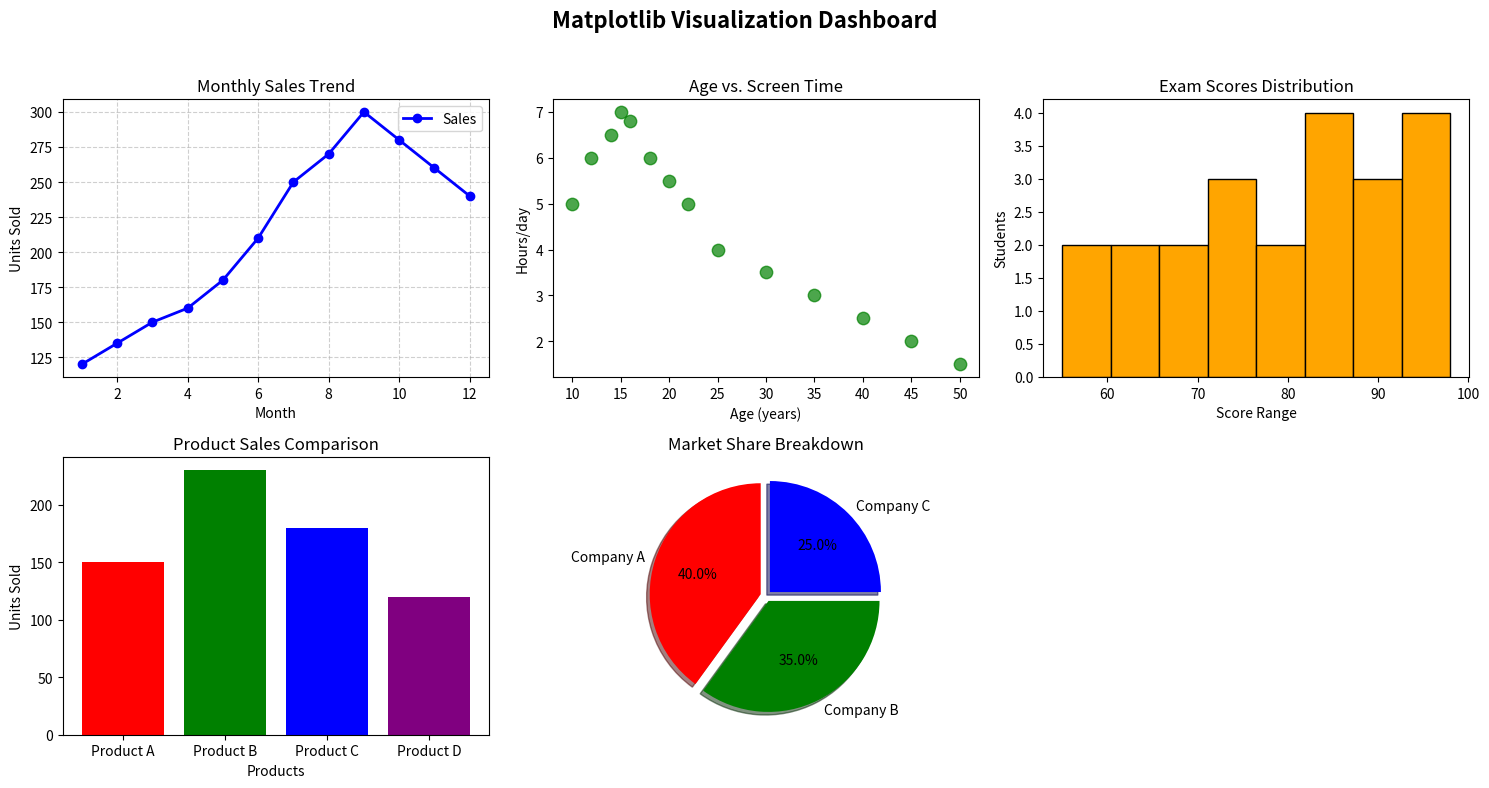

The matplotlib source for this figure:
"""
Matplotlib Visualization Dashboard
----------------------------------
This script showcases different types of plots 
using Python and Matplotlib.

Visualizations included:
1. Line Plot - Monthly Sales Trend
2. Scatter Plot - Age vs. Screen Time
3. Histogram - Exam Scores
4. Bar Chart - Product Sales
5. Pie Chart - Market Share

Author: Your Name
"""

import matplotlib.pyplot as plt

# Line plot data (monthly sales)
months = list(range(1, 13))
sales = [120, 135, 150, 160, 180, 210, 250, 270, 300, 280, 260, 240]

# Scatter plot data (age vs. screen time)
ages = [10, 12, 14, 15, 16, 18, 20, 22, 25, 30, 35, 40, 45, 50]
screen_time = [5, 6, 6.5, 7, 6.8, 6, 5.5, 5, 4, 3.5, 3, 2.5, 2, 1.5]

# Histogram data (exam scores)
exam_scores = [
    55, 60, 62, 65, 67, 70, 72, 73, 75, 78, 80,
    82, 84, 85, 87, 88, 90, 91, 93, 95, 97, 98
]

# Bar chart data (product sales)
products = ["Product A", "Product B", "Product C", "Product D"]
units_sold = [150, 230, 180, 120]

# Pie chart data (market share)
companies = ["Company A", "Company B", "Company C"]
market_share = [40, 35, 25]

# Create subplot grid (2 rows x 3 cols)
fig, axes = plt.subplots(2, 3, figsize=(15, 8))
fig.suptitle("Matplotlib Visualization Dashboard", fontsize=16, fontweight="bold")

# Line plot
axes[0, 0].plot(months, sales, marker="o", color="blue", linewidth=2, label="Sales")
axes[0, 0].set_title("Monthly Sales Trend")
axes[0, 0].set_xlabel("Month")
axes[0, 0].set_ylabel("Units Sold")
axes[0, 0].grid(True, linestyle="--", alpha=0.6)
axes[0, 0].legend()

# Scatter plot
axes[0, 1].scatter(ages, screen_time, s=80, color="green", alpha=0.7)
axes[0, 1].set_title("Age vs. Screen Time")
axes[0, 1].set_xlabel("Age (years)")
axes[0, 1].set_ylabel("Hours/day")

# Histogram
axes[0, 2].hist(exam_scores, bins=8, color="orange", edgecolor="black")
axes[0, 2].set_title("Exam Scores Distribution")
axes[0, 2].set_xlabel("Score Range")
axes[0, 2].set_ylabel("Students")

# Bar chart
axes[1, 0].bar(products, units_sold, color=["red", "green", "blue", "purple"])
axes[1, 0].set_title("Product Sales Comparison")
axes[1, 0].set_xlabel("Products")
axes[1, 0].set_ylabel("Units Sold")

# Pie chart
axes[1, 1].pie(market_share,labels=companies,autopct="%1.1f%%",startangle=90,colors=["red", "green", "blue"],
    explode=(0.05, 0.05, 0.05),
    shadow=True
)
axes[1, 1].set_title("Market Share Breakdown")

# Hide empty subplot (bottom-right)
axes[1, 2].axis("off")

# Adjust layout and display plots
plt.tight_layout(rect=[0, 0, 1, 0.96])
plt.show()
